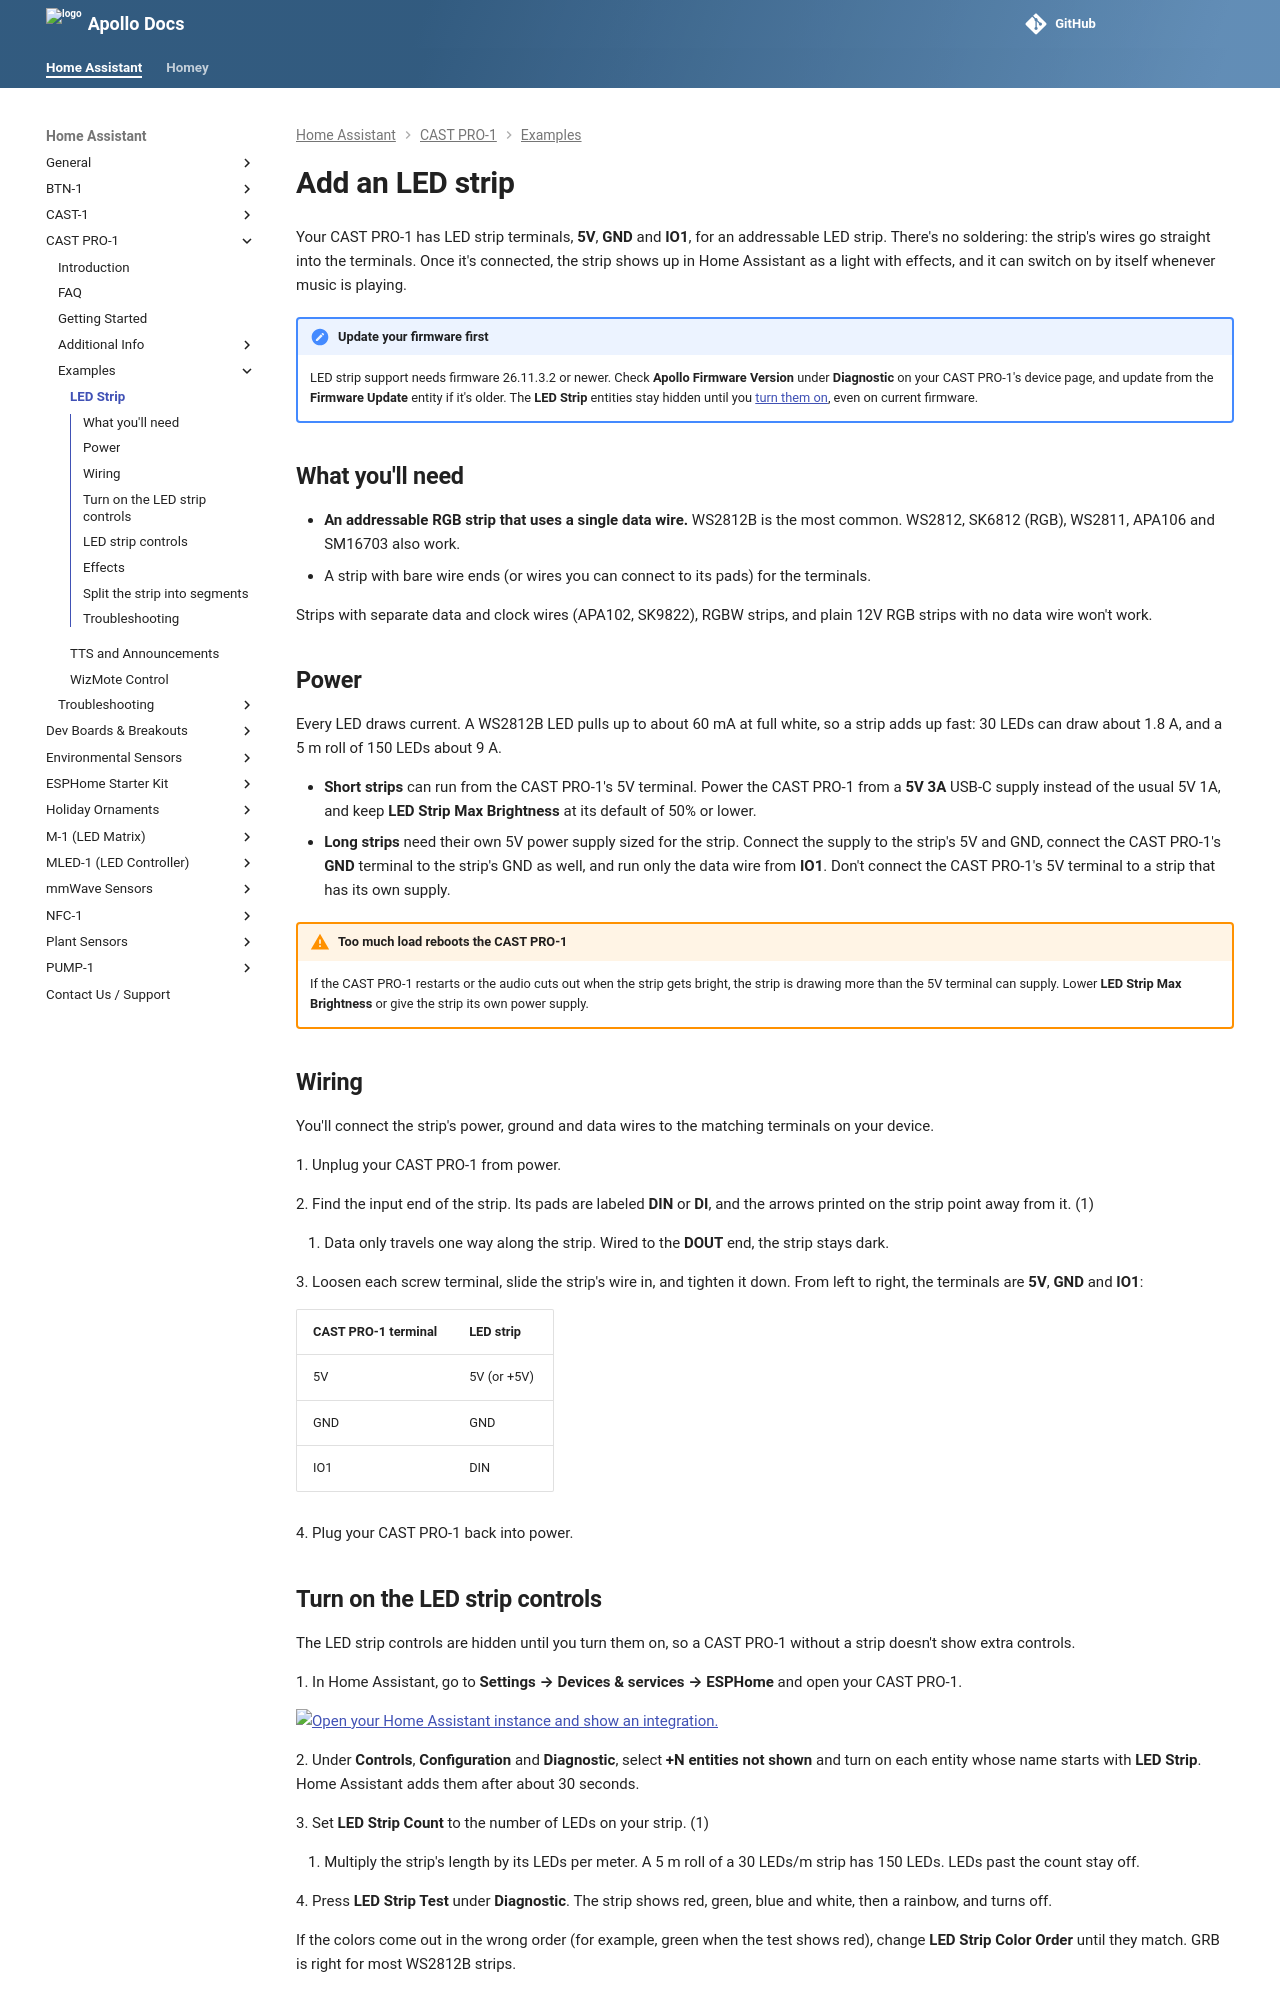

repository: ApolloAutomation/docs · page: products/castpro1/examples/led-strip/index.html · generator: mkdocs

---
title: Add an LED strip to CAST PRO-1
description: "Connect an addressable LED strip to your CAST PRO-1 and control it from Home Assistant, including a Music Mode that follows playback."
---
# Add an LED strip

Your CAST PRO-1 has LED strip terminals, **5V**, **GND** and **IO1**, for an addressable LED strip. There's no soldering: the strip's wires go straight into the terminals. Once it's connected, the strip shows up in Home Assistant as a light with effects, and it can switch on by itself whenever music is playing.

!!! note "Update your firmware first"

    LED strip support needs firmware 26.11.3.2 or newer. Check **Apollo Firmware Version** under **Diagnostic** on your CAST PRO-1's device page, and update from the **Firmware Update** entity if it's older. The **LED Strip** entities stay hidden until you [turn them on](#turn-on-the-led-strip-controls), even on current firmware.

## What you'll need

- **An addressable RGB strip that uses a single data wire.** WS2812B is the most common. WS2812, SK6812 (RGB), WS2811, APA106 and SM16703 also work.
- A strip with bare wire ends (or wires you can connect to its pads) for the terminals.

Strips with separate data and clock wires (APA102, SK9822), RGBW strips, and plain 12V RGB strips with no data wire won't work.

## Power

Every LED draws current. A WS2812B LED pulls up to about 60 mA at full white, so a strip adds up fast: 30 LEDs can draw about 1.8 A, and a 5 m roll of 150 LEDs about 9 A.

- **Short strips** can run from the CAST PRO-1's 5V terminal. Power the CAST PRO-1 from a **5V 3A** USB-C supply instead of the usual 5V 1A, and keep **LED Strip Max Brightness** at its default of 50% or lower.
- **Long strips** need their own 5V power supply sized for the strip. Connect the supply to the strip's 5V and GND, connect the CAST PRO-1's **GND** terminal to the strip's GND as well, and run only the data wire from **IO1**. Don't connect the CAST PRO-1's 5V terminal to a strip that has its own supply.

!!! warning "Too much load reboots the CAST PRO-1"

    If the CAST PRO-1 restarts or the audio cuts out when the strip gets bright, the strip is drawing more than the 5V terminal can supply. Lower **LED Strip Max Brightness** or give the strip its own power supply.

## Wiring

You'll connect the strip's power, ground and data wires to the matching terminals on your device.

1\. Unplug your CAST PRO-1 from power.

2\. Find the input end of the strip. Its pads are labeled **DIN** or **DI**, and the arrows printed on the strip point away from it. (1)
{ .annotate }

1.  Data only travels one way along the strip. Wired to the **DOUT** end, the strip stays dark.

3\. Loosen each screw terminal, slide the strip's wire in, and tighten it down. From left to right, the terminals are **5V**, **GND** and **IO1**:

| CAST PRO-1 terminal | LED strip |
| --- | --- |
| 5V | 5V (or +5V) |
| GND | GND |
| IO1 | DIN |

4\. Plug your CAST PRO-1 back into power.
